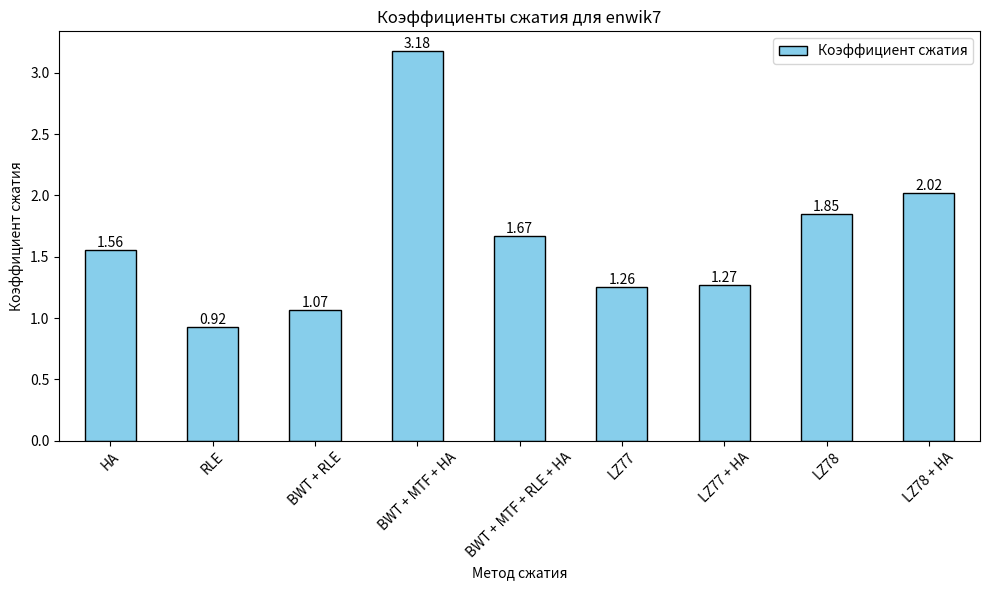
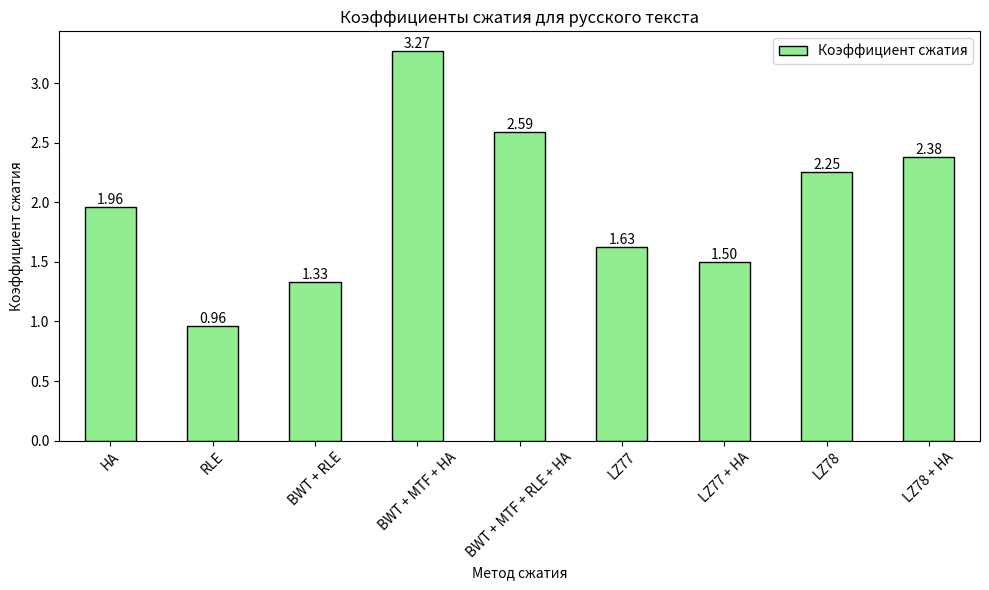
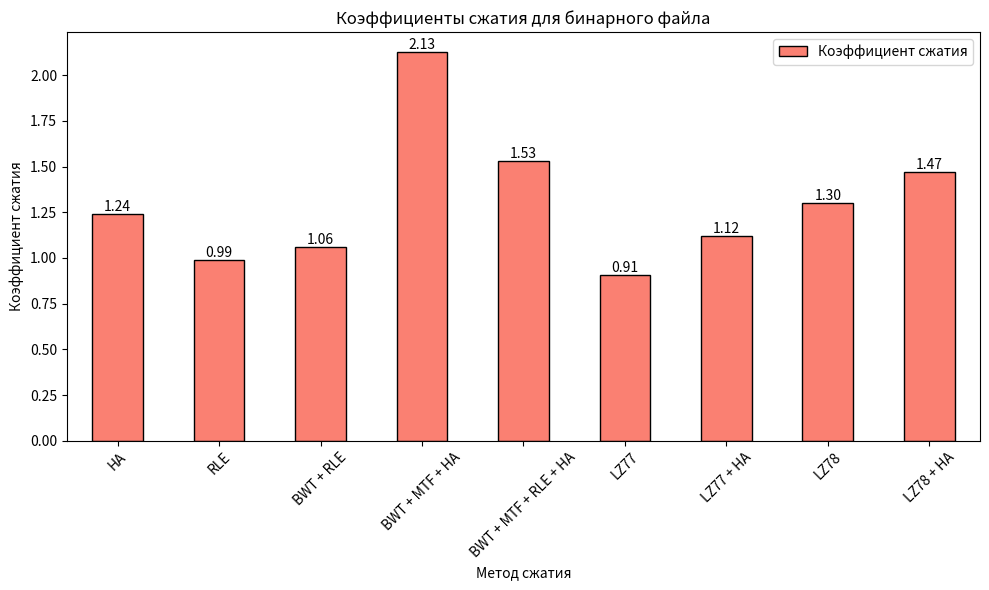
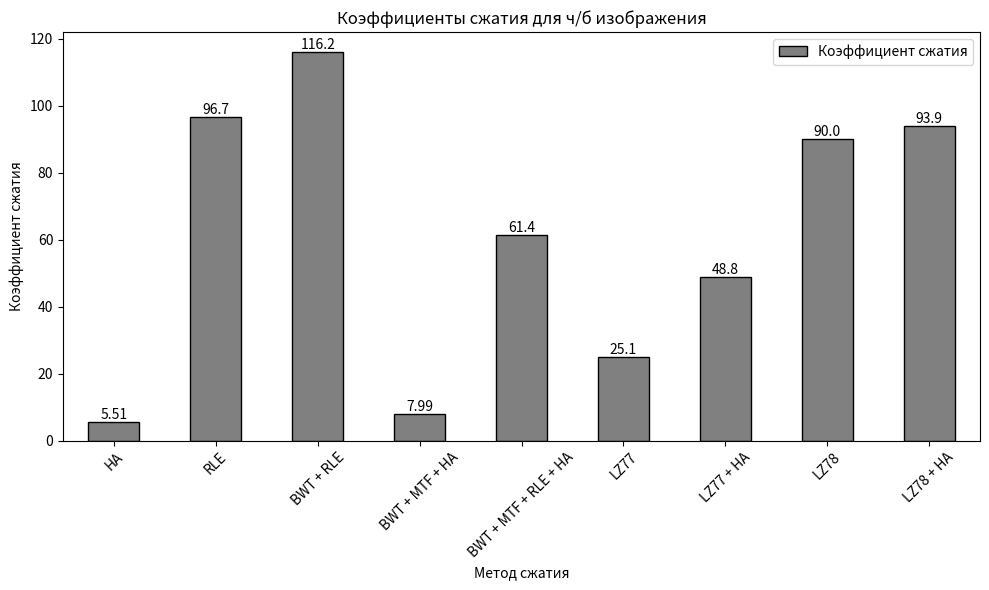
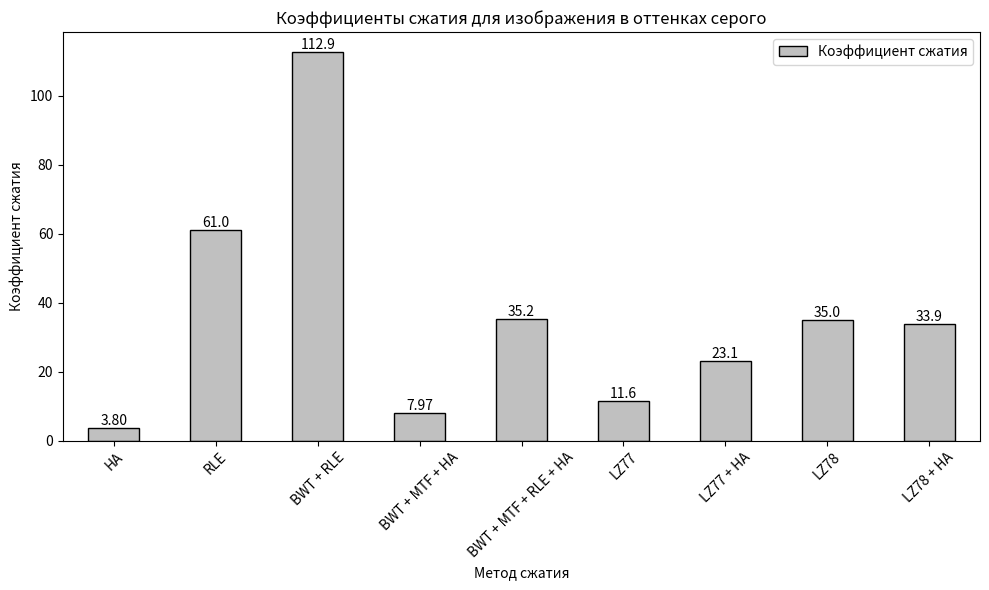
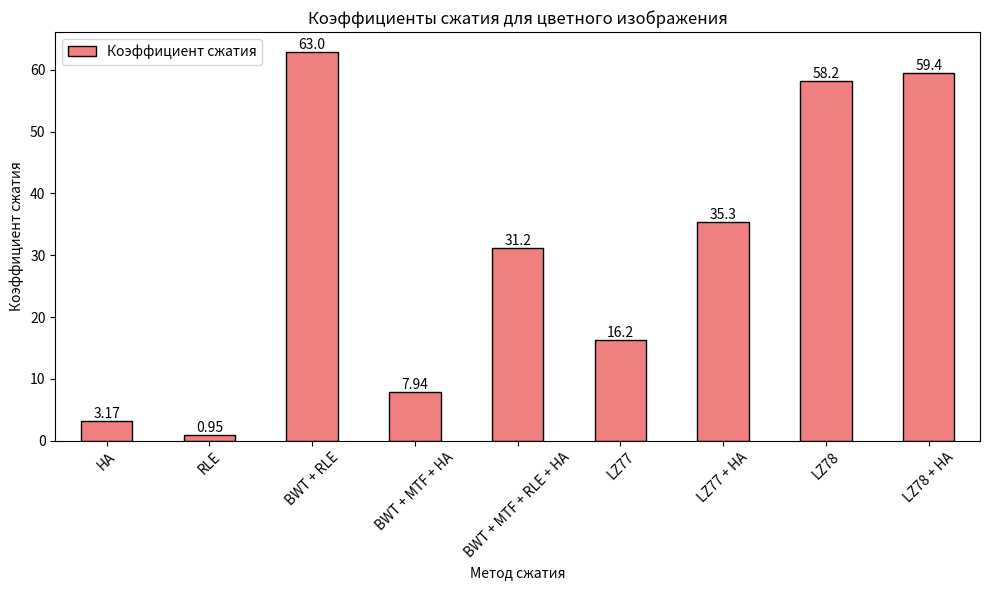

These figures' Python source, in order:
import matplotlib

matplotlib.use('Agg')
import matplotlib.pyplot as plt
import pandas as pd
import os

# Путь для сохранения графиков
output_dir = r'C:\OPP\compression_project\results\graphs'

# Создаем папку, если она не существует
os.makedirs(output_dir, exist_ok=True)


def save_plot(data, title, filename, color):
    """Общая функция для создания и сохранения графиков"""
    df = pd.DataFrame.from_dict(data, orient='index', columns=['Коэффициент сжатия'])
    ax = df.plot(kind='bar', figsize=(10, 6), color=color, edgecolor='black')
    plt.title(f'Коэффициенты сжатия для {title}')
    plt.ylabel('Коэффициент сжатия')
    plt.xlabel('Метод сжатия')
    plt.xticks(rotation=45)

    # Форматирование подписей в зависимости от величины значений
    for p in ax.patches:
        value = p.get_height()
        fmt = '.1f' if value > 10 else '.2f'
        ax.annotate(f"{value:{fmt}}",
                    (p.get_x() + p.get_width() / 2., value),
                    ha='center', va='center',
                    xytext=(0, 5),
                    textcoords='offset points')

    plt.tight_layout()
    full_path = os.path.join(output_dir, filename)
    plt.savefig(full_path)
    plt.close()  # Закрываем figure чтобы освободить память
    print(f"График сохранен в {full_path}")


def plot_all():
    # Данные для каждого типа
    plots = [
        {
            "data": {
                "HA": 1.559, "RLE": 0.924, "BWT + RLE": 1.07,
                "BWT + MTF + HA": 3.18, "BWT + MTF + RLE + HA": 1.67,
                "LZ77": 1.256, "LZ77 + HA": 1.273, "LZ78": 1.85, "LZ78 + HA": 2.02
            },
            "title": "enwik7",
            "filename": "enwik7_compression.png",
            "color": "skyblue"
        },
        {
            "data": {
                "HA": 1.958, "RLE": 0.962, "BWT + RLE": 1.33,
                "BWT + MTF + HA": 3.27, "BWT + MTF + RLE + HA": 2.59,
                "LZ77": 1.627, "LZ77 + HA": 1.498, "LZ78": 2.25, "LZ78 + HA": 2.38
            },
            "title": "русского текста",
            "filename": "russian_text_compression.png",
            "color": "lightgreen"
        },
        {
            "data": {
                "HA": 1.243, "RLE": 0.988, "BWT + RLE": 1.06,
                "BWT + MTF + HA": 2.13, "BWT + MTF + RLE + HA": 1.53,
                "LZ77": 0.905, "LZ77 + HA": 1.123, "LZ78": 1.30, "LZ78 + HA": 1.47
            },
            "title": "бинарного файла",
            "filename": "binary_file_compression.png",
            "color": "salmon"
        },
        {
            "data": {
                "HA": 5.510, "RLE": 96.658, "BWT + RLE": 116.20,
                "BWT + MTF + HA": 7.99, "BWT + MTF + RLE + HA": 61.41,
                "LZ77": 25.093, "LZ77 + HA": 48.779, "LZ78": 89.99, "LZ78 + HA": 93.92
            },
            "title": "ч/б изображения",
            "filename": "bw_image_compression.png",
            "color": "gray"
        },
        {
            "data": {
                "HA": 3.796, "RLE": 60.992, "BWT + RLE": 112.89,
                "BWT + MTF + HA": 7.97, "BWT + MTF + RLE + HA": 35.20,
                "LZ77": 11.616, "LZ77 + HA": 23.076, "LZ78": 35.00, "LZ78 + HA": 33.94
            },
            "title": "изображения в оттенках серого",
            "filename": "grayscale_image_compression.png",
            "color": "silver"
        },
        {
            "data": {
                "HA": 3.169, "RLE": 0.949, "BWT + RLE": 62.95,
                "BWT + MTF + HA": 7.94, "BWT + MTF + RLE + HA": 31.23,
                "LZ77": 16.244, "LZ77 + HA": 35.316, "LZ78": 58.18, "LZ78 + HA": 59.42
            },
            "title": "цветного изображения",
            "filename": "color_image_compression.png",
            "color": "lightcoral"
        }
    ]

    # Создаем все графики
    for plot in plots:
        save_plot(**plot)


if __name__ == "__main__":
    plot_all()
